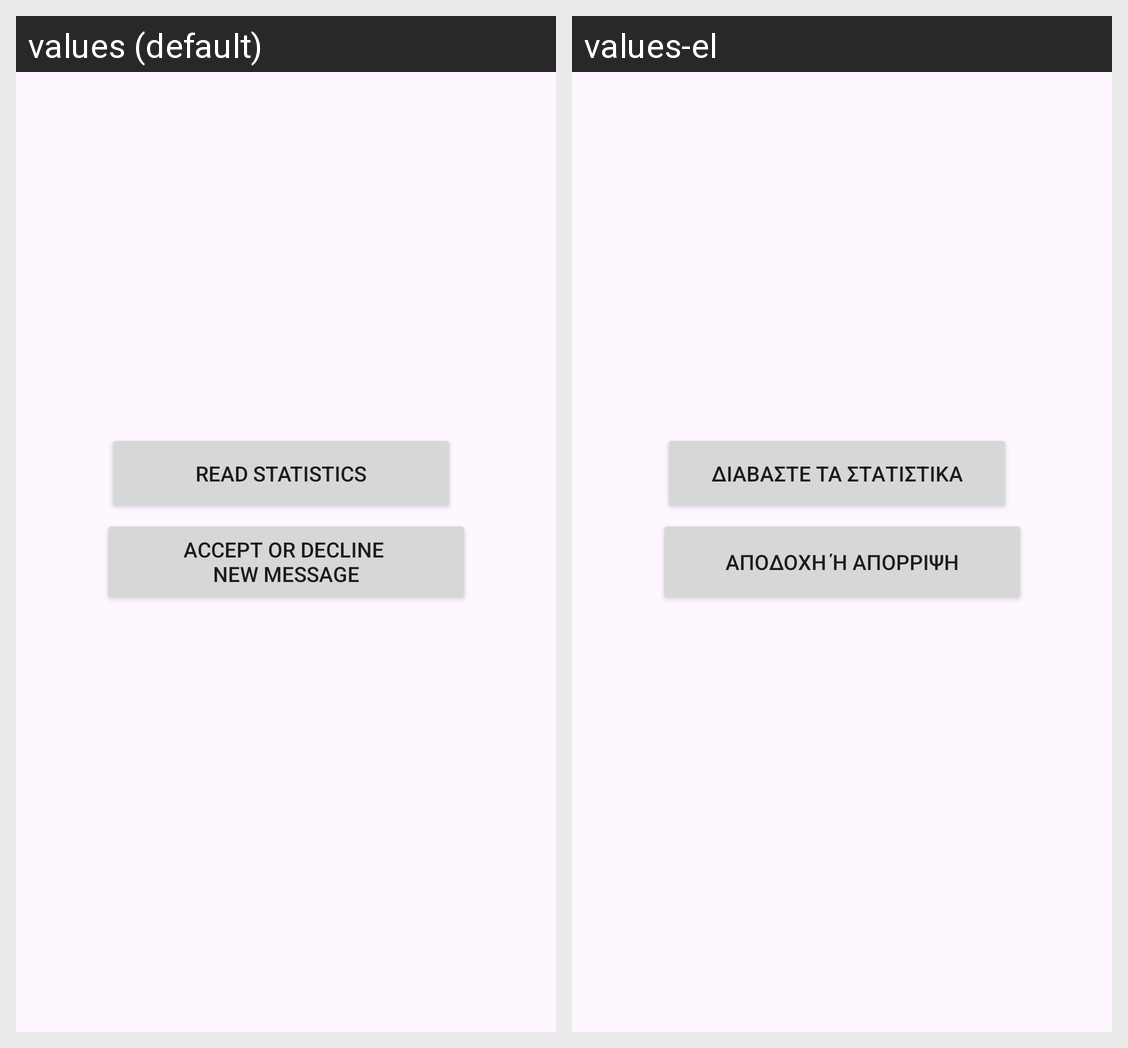

Locale-by-locale string values for the Android screen shown in this grid:
Android screen res/layout/activity_main5.xml rendered under 2 locales, left to right: values (default), values-el. Device: Nexus 5 (rendered at 1080×1920; each locale shown at half size, 540×960, under a caption strip naming it); theme Theme.SmartAlert.
Strings drawn on this screen, with the default value and each locale's value (text and hints the layout hard-codes, and strings that could not be matched under every locale, appear in the picture but are not listed):

read_statistics
  values: Read Statistics
  values-el: Διαβάστε τα Στατιστικά

accept_or_decline_nnew_message
  values: Accept or Decline 
      New Message
  values-el: Αποδοχή ή Απόρριψη
